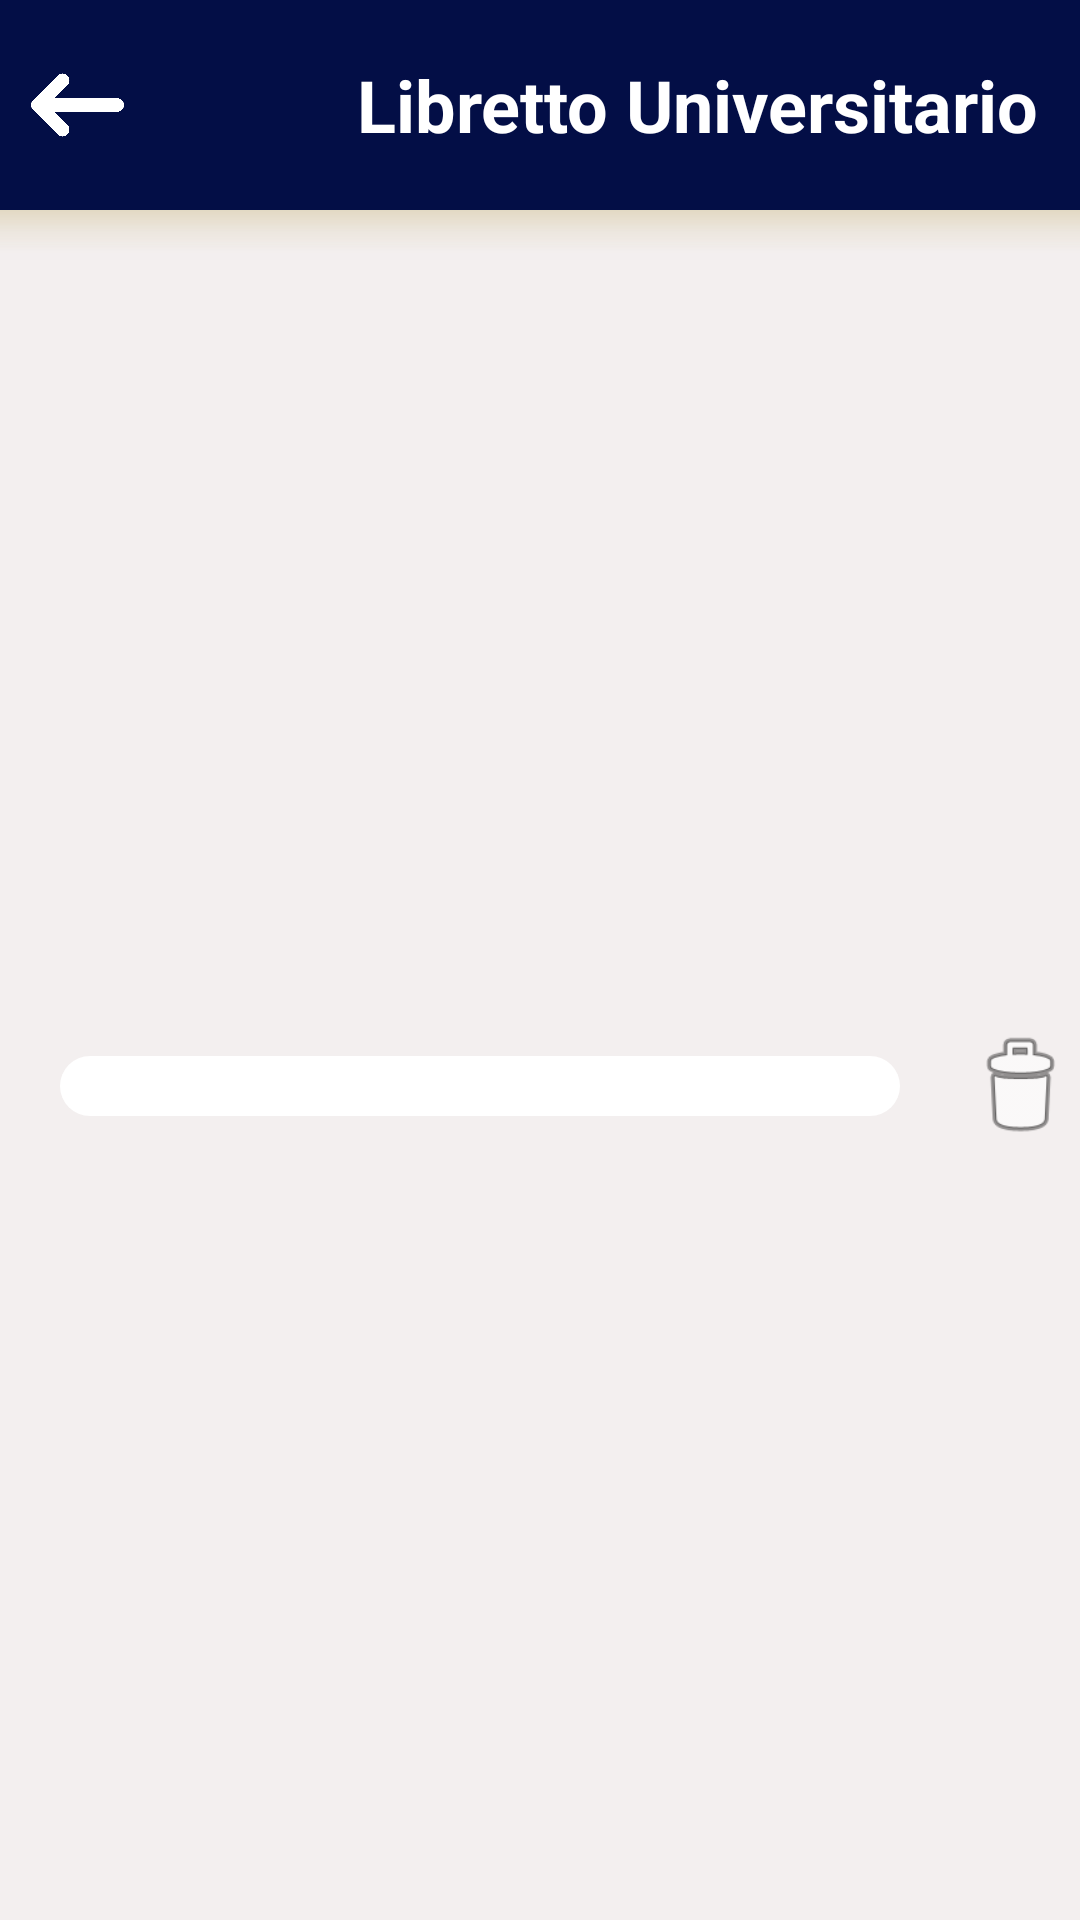

The Android layout XML behind this screen, and the referenced resources:
<!-- AndroidManifest.xml: application theme Theme.LibrettoUniversitario -->
<!-- res/layout/activity_delete_exam.xml -->
<?xml version="1.0" encoding="utf-8"?>
<LinearLayout
    xmlns:android="http://schemas.android.com/apk/res/android"
    xmlns:app="http://schemas.android.com/apk/res-auto"
    xmlns:tools="http://schemas.android.com/tools"
    android:layout_width="match_parent"
    android:layout_height="match_parent"
    android:orientation="vertical"
    android:background="@color/grey">

    <include
        android:id="@+id/include_layout_topbar"
        layout="@layout/activity_top_base"/>


    <LinearLayout
        android:layout_width="match_parent"
        android:layout_height="match_parent"
        tools:context=".MainActivity">

        <LinearLayout
            android:layout_width="match_parent"
            android:layout_height="wrap_content"
            android:gravity="center"
            android:orientation="vertical"
            android:layout_margin="20dp"
            android:paddingHorizontal="20dp"
            android:paddingVertical="10dp"
            android:layout_gravity="center_vertical"
            android:background="@drawable/edit_text_background"
            android:layout_weight="1"/>

            <ImageView
                android:id="@+id/delete"
                android:layout_width="40dp"
                android:layout_height="match_parent"
                app:srcCompat="@android:drawable/ic_menu_delete"
                />

        </LinearLayout>

        <LinearLayout
            android:layout_width="210dp"
            android:layout_height="match_parent"
            android:orientation="vertical">


            <TextView
                android:id="@+id/name"
                android:layout_width="match_parent"
                android:layout_height="match_parent"
                android:gravity="center"
                android:textColor="@color/white"
                android:textSize="18sp"
                android:textStyle="italic" />

        </LinearLayout>

        <LinearLayout
            android:layout_width="wrap_content"
            android:layout_height="match_parent"
            android:orientation="vertical"
            android:layout_marginHorizontal="5dp">

            <TextView
                android:layout_width="match_parent"
                android:layout_height="37dp"
                android:layout_marginHorizontal="0dp"
                android:layout_marginTop="0dp"
                android:gravity="center"
                android:text="@string/cfu"
                android:textSize="20sp" />

            <TextView
                android:id="@+id/cfu"
                android:layout_width="match_parent"
                android:layout_height="60dp"
                android:layout_marginHorizontal="0dp"
                android:layout_marginBottom="0dp"
                android:gravity="center"
                android:textColor="@color/white"
                android:textSize="35sp" />
        </LinearLayout>

        <LinearLayout
            android:layout_width="wrap_content"
            android:layout_height="match_parent"
            android:orientation="vertical"
            android:layout_marginHorizontal="10dp">

            <TextView
                android:layout_width="match_parent"
                android:layout_height="37dp"
                android:layout_marginHorizontal="0dp"
                android:layout_marginTop="0dp"
                android:gravity="center"
                android:text="@string/voto"
                android:textColor="@color/dark_blue"
                android:textSize="20sp" />

            <TextView
                android:id="@+id/grade"
                android:layout_width="match_parent"
                android:layout_height="60dp"
                android:layout_marginHorizontal="0dp"
                android:layout_marginBottom="0dp"
                android:gravity="center"
                android:textColor="@color/white"
                android:textSize="35sp" />
        </LinearLayout>

    </LinearLayout>
<!-- res/layout/activity_top_base.xml (included above) -->
<?xml version="1.0" encoding="utf-8"?>
<androidx.constraintlayout.widget.ConstraintLayout
    xmlns:android="http://schemas.android.com/apk/res/android"
    xmlns:app="http://schemas.android.com/apk/res-auto"
    android:layout_width="match_parent"
    android:layout_height="wrap_content"
    >

    <LinearLayout
        android:layout_width="match_parent"
        android:layout_height="wrap_content"
        android:orientation="vertical"
        android:background="@color/grey"
        app:layout_constraintTop_toTopOf="parent"
        app:layout_constraintStart_toStartOf="parent"
        app:layout_constraintEnd_toEndOf="parent">

            <LinearLayout
            android:layout_width="match_parent"
            android:layout_height="70dp"
            android:orientation="horizontal"
            android:background="@color/dark_blue">

            <ImageView
                android:id="@+id/backButton"
                android:layout_width="25pt"
                android:layout_height="wrap_content"
                android:padding="5pt"
                android:contentDescription="indietro"
                android:layout_gravity="start|center"
                android:clickable="true"
                android:focusable="true"
                android:src="@drawable/freccia_indietro" />

            <TextView
                android:layout_width="match_parent"
                android:layout_height="70dp"
                android:background="@color/dark_blue"
                android:gravity="right|center"
                android:text="@string/activity_form_title"
                android:textColor="@android:color/white"
                android:textSize="24dp"
                android:textStyle="bold"
                android:padding="7pt"/>

        </LinearLayout>

        <View
            android:layout_width="match_parent"
            android:layout_height="7pt"
            android:layout_marginHorizontal="0pt"
            android:background="@drawable/gradient_background"/>

    </LinearLayout>

</androidx.constraintlayout.widget.ConstraintLayout>
<!-- resources referenced by this layout -->
<resources>
  <color name="dark_blue">#030E46</color>
  <color name="grey">#F3EFEF</color>
  <color name="white">#FFFFFFFF</color>
  <!-- drawable edit_text_background (drawable) -->
  <shape xmlns:android="http://schemas.android.com/apk/res/android">
      <corners android:radius="7pt" /> 
      <solid android:color="@color/white" /> 
  </shape>
  <!-- drawable freccia_indietro: png bitmap (drawable, 20827 bytes) -->
  <!-- drawable gradient_background (drawable) -->
  <shape xmlns:android="http://schemas.android.com/apk/res/android">
      <gradient
          android:startColor="#5CC6B377"
          android:centerColor="#23C6B377"
          android:endColor="#00FFFFFF"
          android:type="linear"
          android:angle="210" />
  </shape>
  <string name="activity_form_title">Libretto Universitario</string>
  <string name="cfu">CFU:</string>
  <string name="voto">Voto:</string>
  <style name="Theme.LibrettoUniversitario" parent="Base.Theme.LibrettoUniversitario" />
  <style name="Base.Theme.LibrettoUniversitario" parent="Theme.Material3.DayNight.NoActionBar">
          
          
      </style>
</resources>
